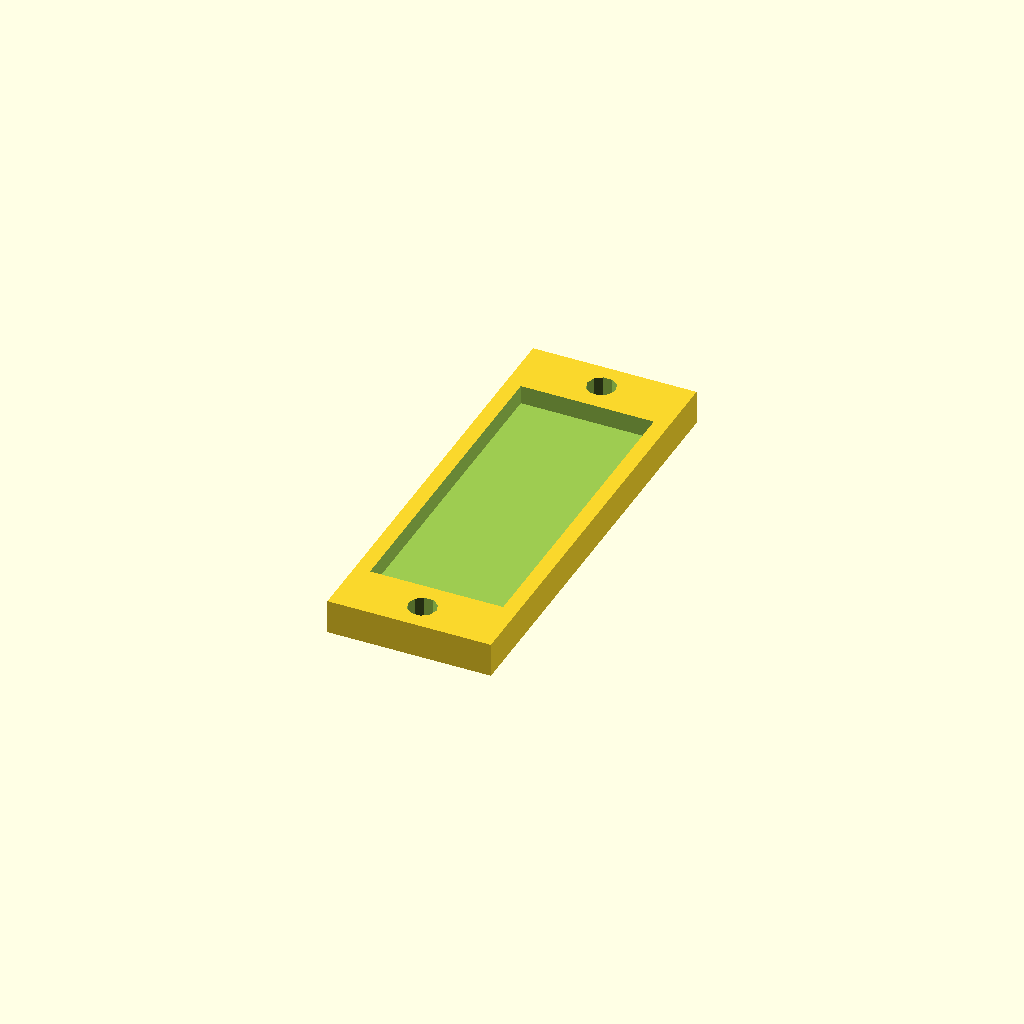
Cell 1: the model at its default parameters.
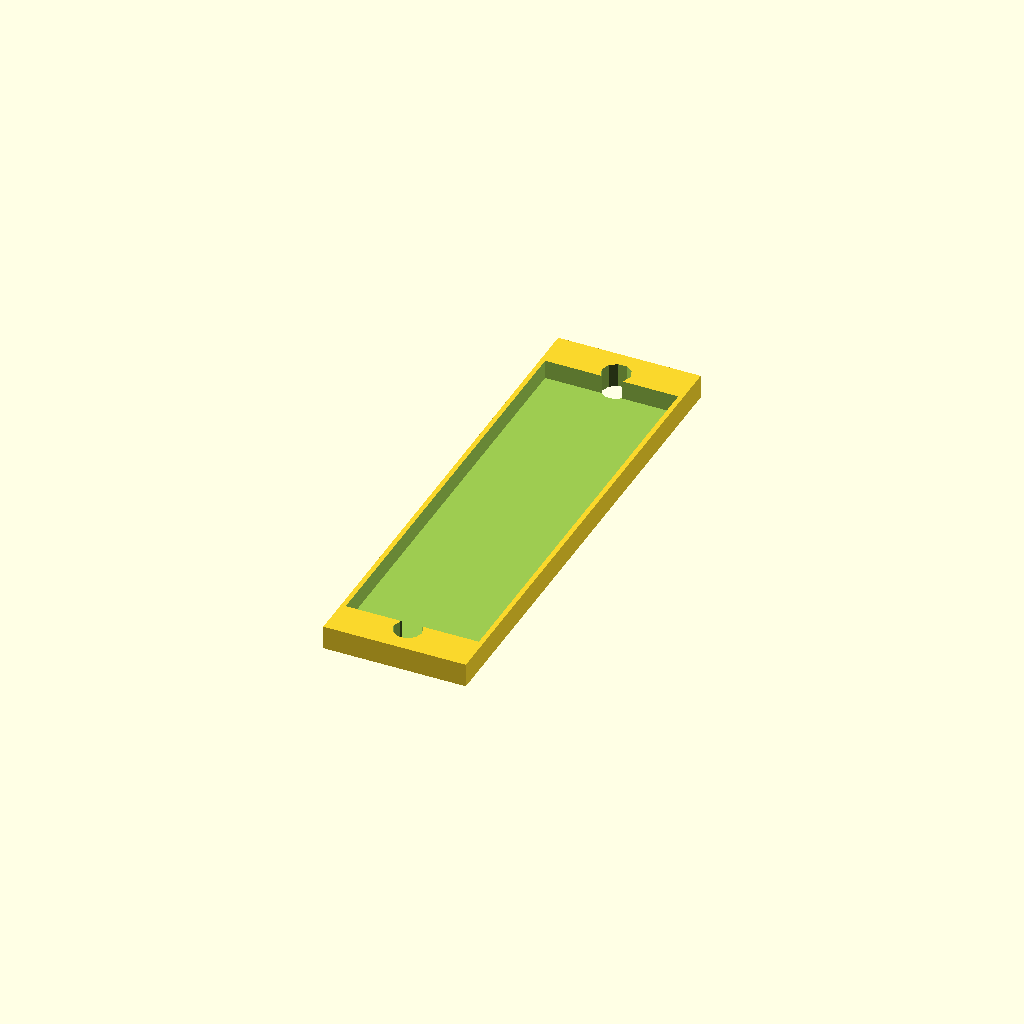
Cell 2: the "New set 1" preset from the model's presets file.
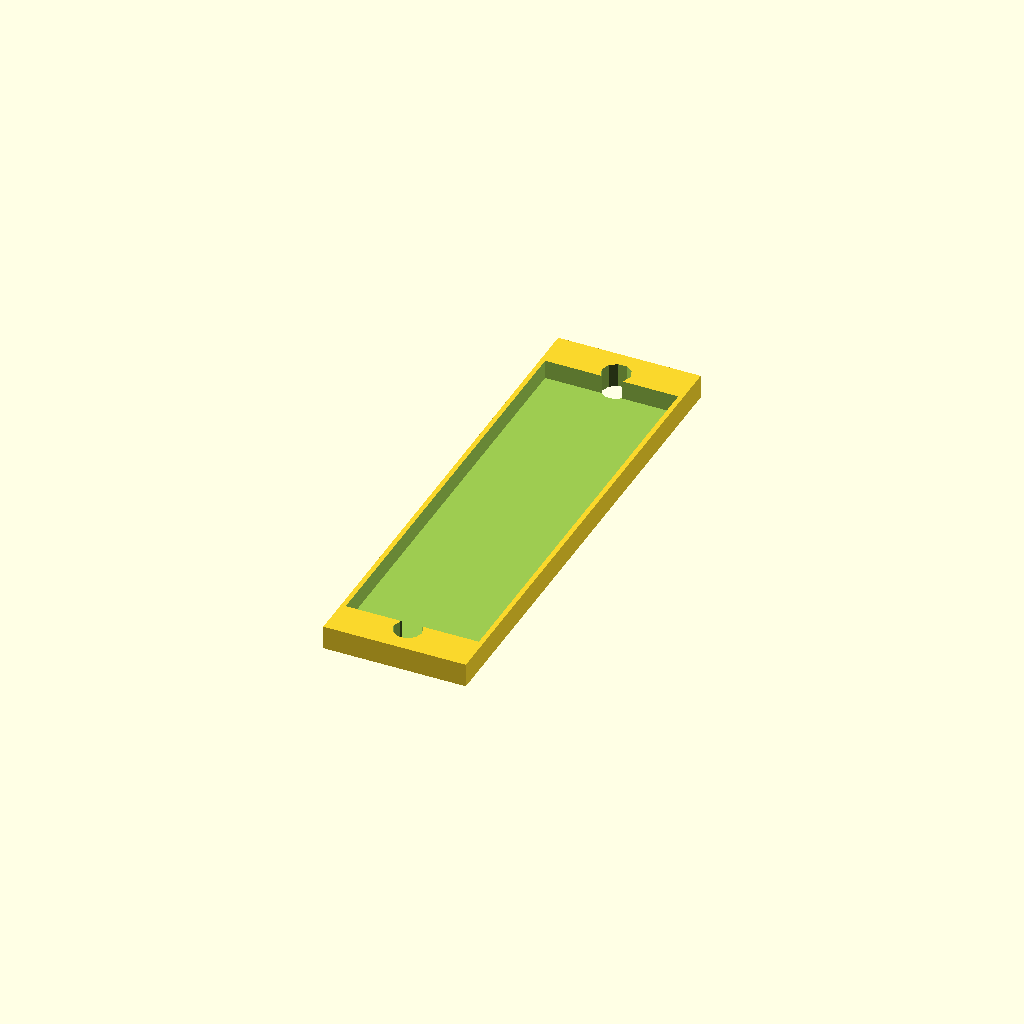
Cell 3: the "New set 2" preset from the model's presets file.
One fixed orthographic camera (rotation 55°, 0°, 25°; colour scheme Cornfield) for every cell.
Source of the model, models/magnetic_power_distribution_box.scad:
//A holder for a small power distributing PCB
//Project: magnetic mounting system for making videos on a table surface
$fs=1/1;
$fa=1/1;
bissl=1/100;
part="bottom";//[bottom,top]
width=14;
height=34;
thickness=4;
wall=1.6;
hole=3;
border=1.5;
difference() {
  cube([width+2*wall,height+4*wall+2*hole,thickness/2+wall],center=true);
  translate([0,0,wall/2+bissl])cube([width,height,thickness/2],center=true);
  translate([0,height/2+2*wall,0]) cylinder(d=hole,h=wall+thickness/2+bissl,center=true);
  translate([0,-height/2-2*wall,0]) cylinder(d=hole,h=wall+thickness/2+bissl,center=true);
  if (part=="top") translate([0,0,-wall/2-bissl])cube([width-2*border,height-2*border,thickness/2],center=true);
}
Parameter table extracted from the source (name, type, default, range or options):
part: string, default "bottom", options "bottom", "top"
width: number, default 14
height: number, default 34
thickness: number, default 4
wall: number, default 1.6
hole: number, default 3
border: number, default 1.5
